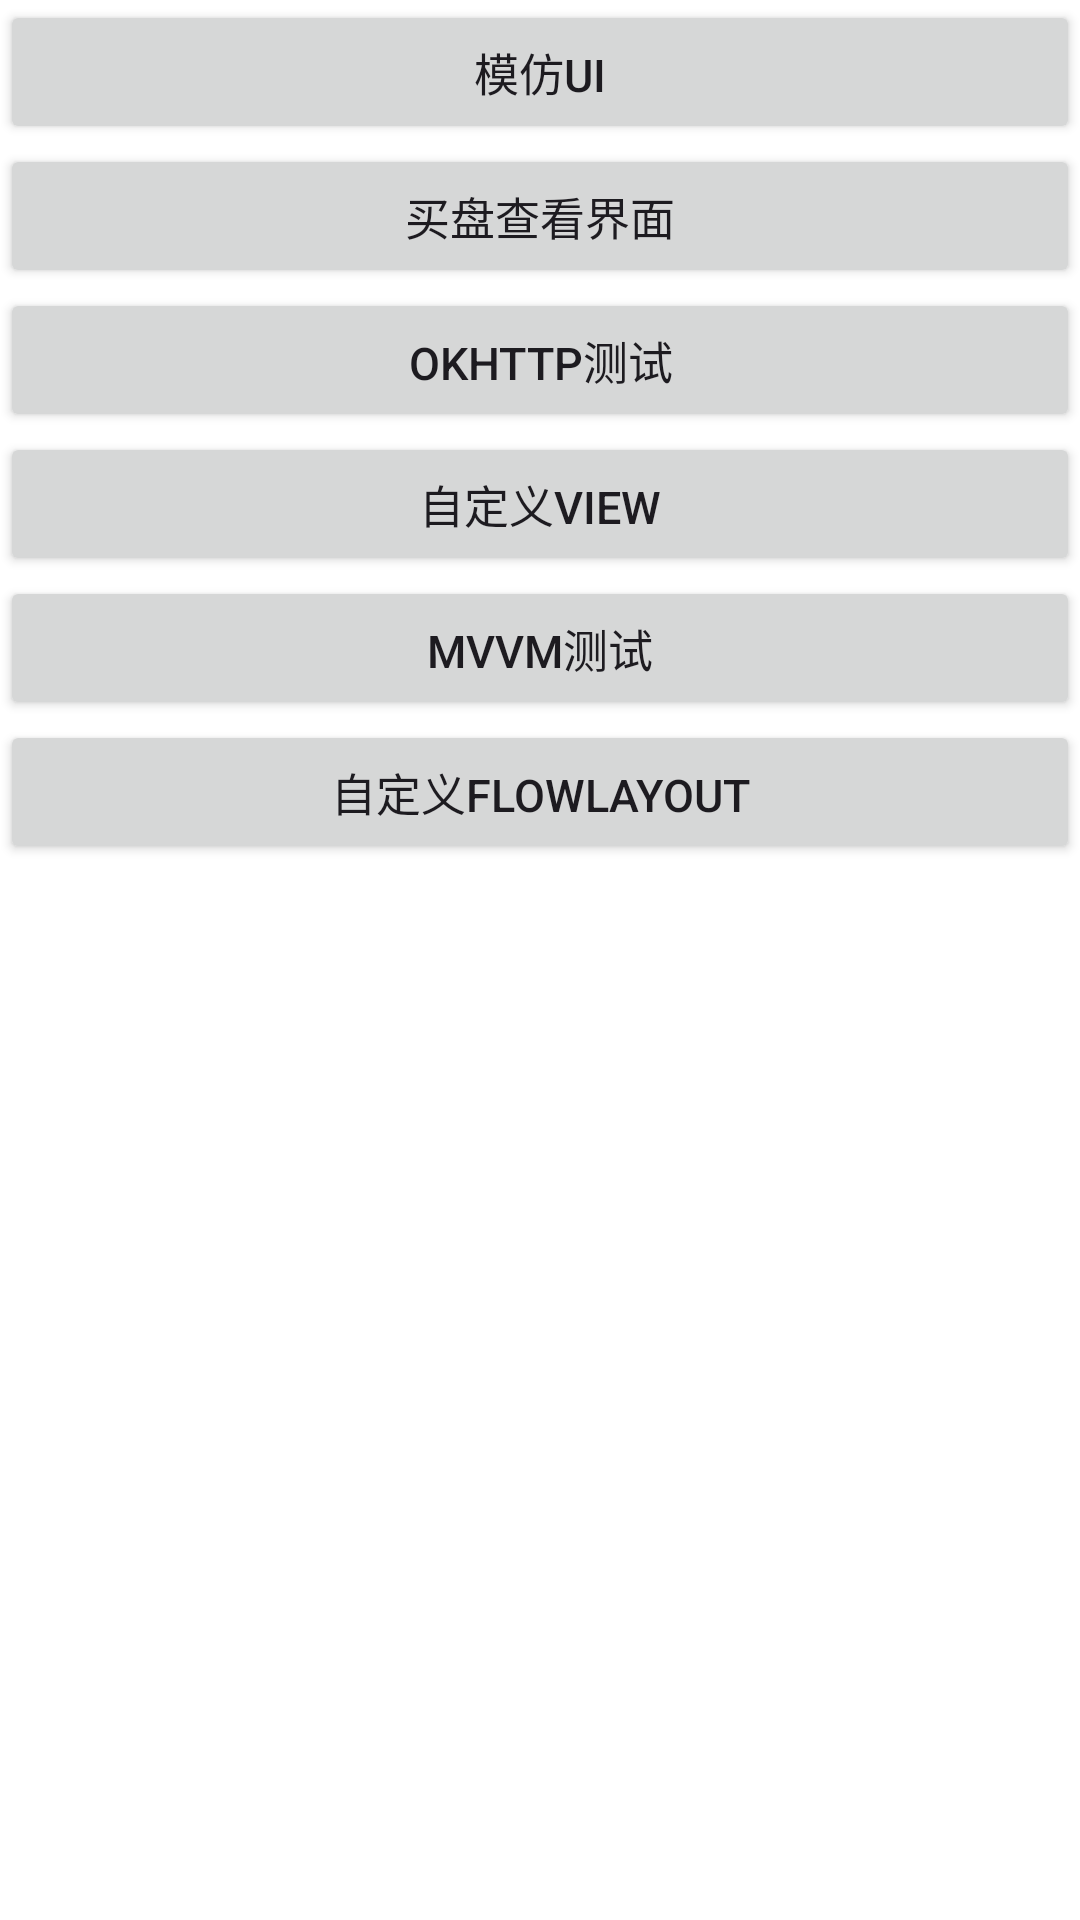

Android layout source for this screen:
<!-- AndroidManifest.xml: application theme Theme.UItest -->
<!-- res/layout/activity_main.xml -->
<?xml version="1.0" encoding="utf-8"?>
<LinearLayout xmlns:android="http://schemas.android.com/apk/res/android"
    xmlns:app="http://schemas.android.com/apk/res-auto"
    xmlns:tools="http://schemas.android.com/tools"
    android:id="@+id/main"
    android:layout_width="match_parent"
    android:layout_height="match_parent"
    android:background="@color/white_approx"
    android:orientation="vertical"
    tools:context=".MainActivity">

    <Button
        android:layout_width="match_parent"
        android:layout_height="wrap_content"
        android:onClick="toImitate"
        android:text="模仿ui"
        android:textSize="15dp" />

    <Button
        android:layout_width="match_parent"
        android:layout_height="wrap_content"
        android:onClick="toPractice1"
        android:text="买盘查看界面"
        android:textSize="15dp" />

    <Button
        android:layout_width="match_parent"
        android:layout_height="wrap_content"
        android:onClick="toPractice2"
        android:text="OKHttp测试"
        android:textSize="15dp" />
    <Button
        android:layout_width="match_parent"
        android:layout_height="wrap_content"
        android:onClick="myView"
        android:text="自定义View"
        android:textSize="15dp" />
    <Button
        android:layout_width="match_parent"
        android:layout_height="wrap_content"
        android:onClick="toMvvm"
        android:text="MVVM测试"
        android:textSize="15dp" />
    <Button
        android:layout_width="match_parent"
        android:layout_height="wrap_content"
        android:onClick="toFlowLayout"
        android:text="自定义FlowLayout"
        android:textSize="15dp" />


</LinearLayout>
<!-- resources referenced by this layout -->
<resources>
  <color name="white_approx">#FFFFFF</color>
  <style name="Theme.UItest" parent="Base.Theme.UItest" />
  <style name="Base.Theme.UItest" parent="Theme.Material3.DayNight.NoActionBar">
          
          
      </style>
</resources>
